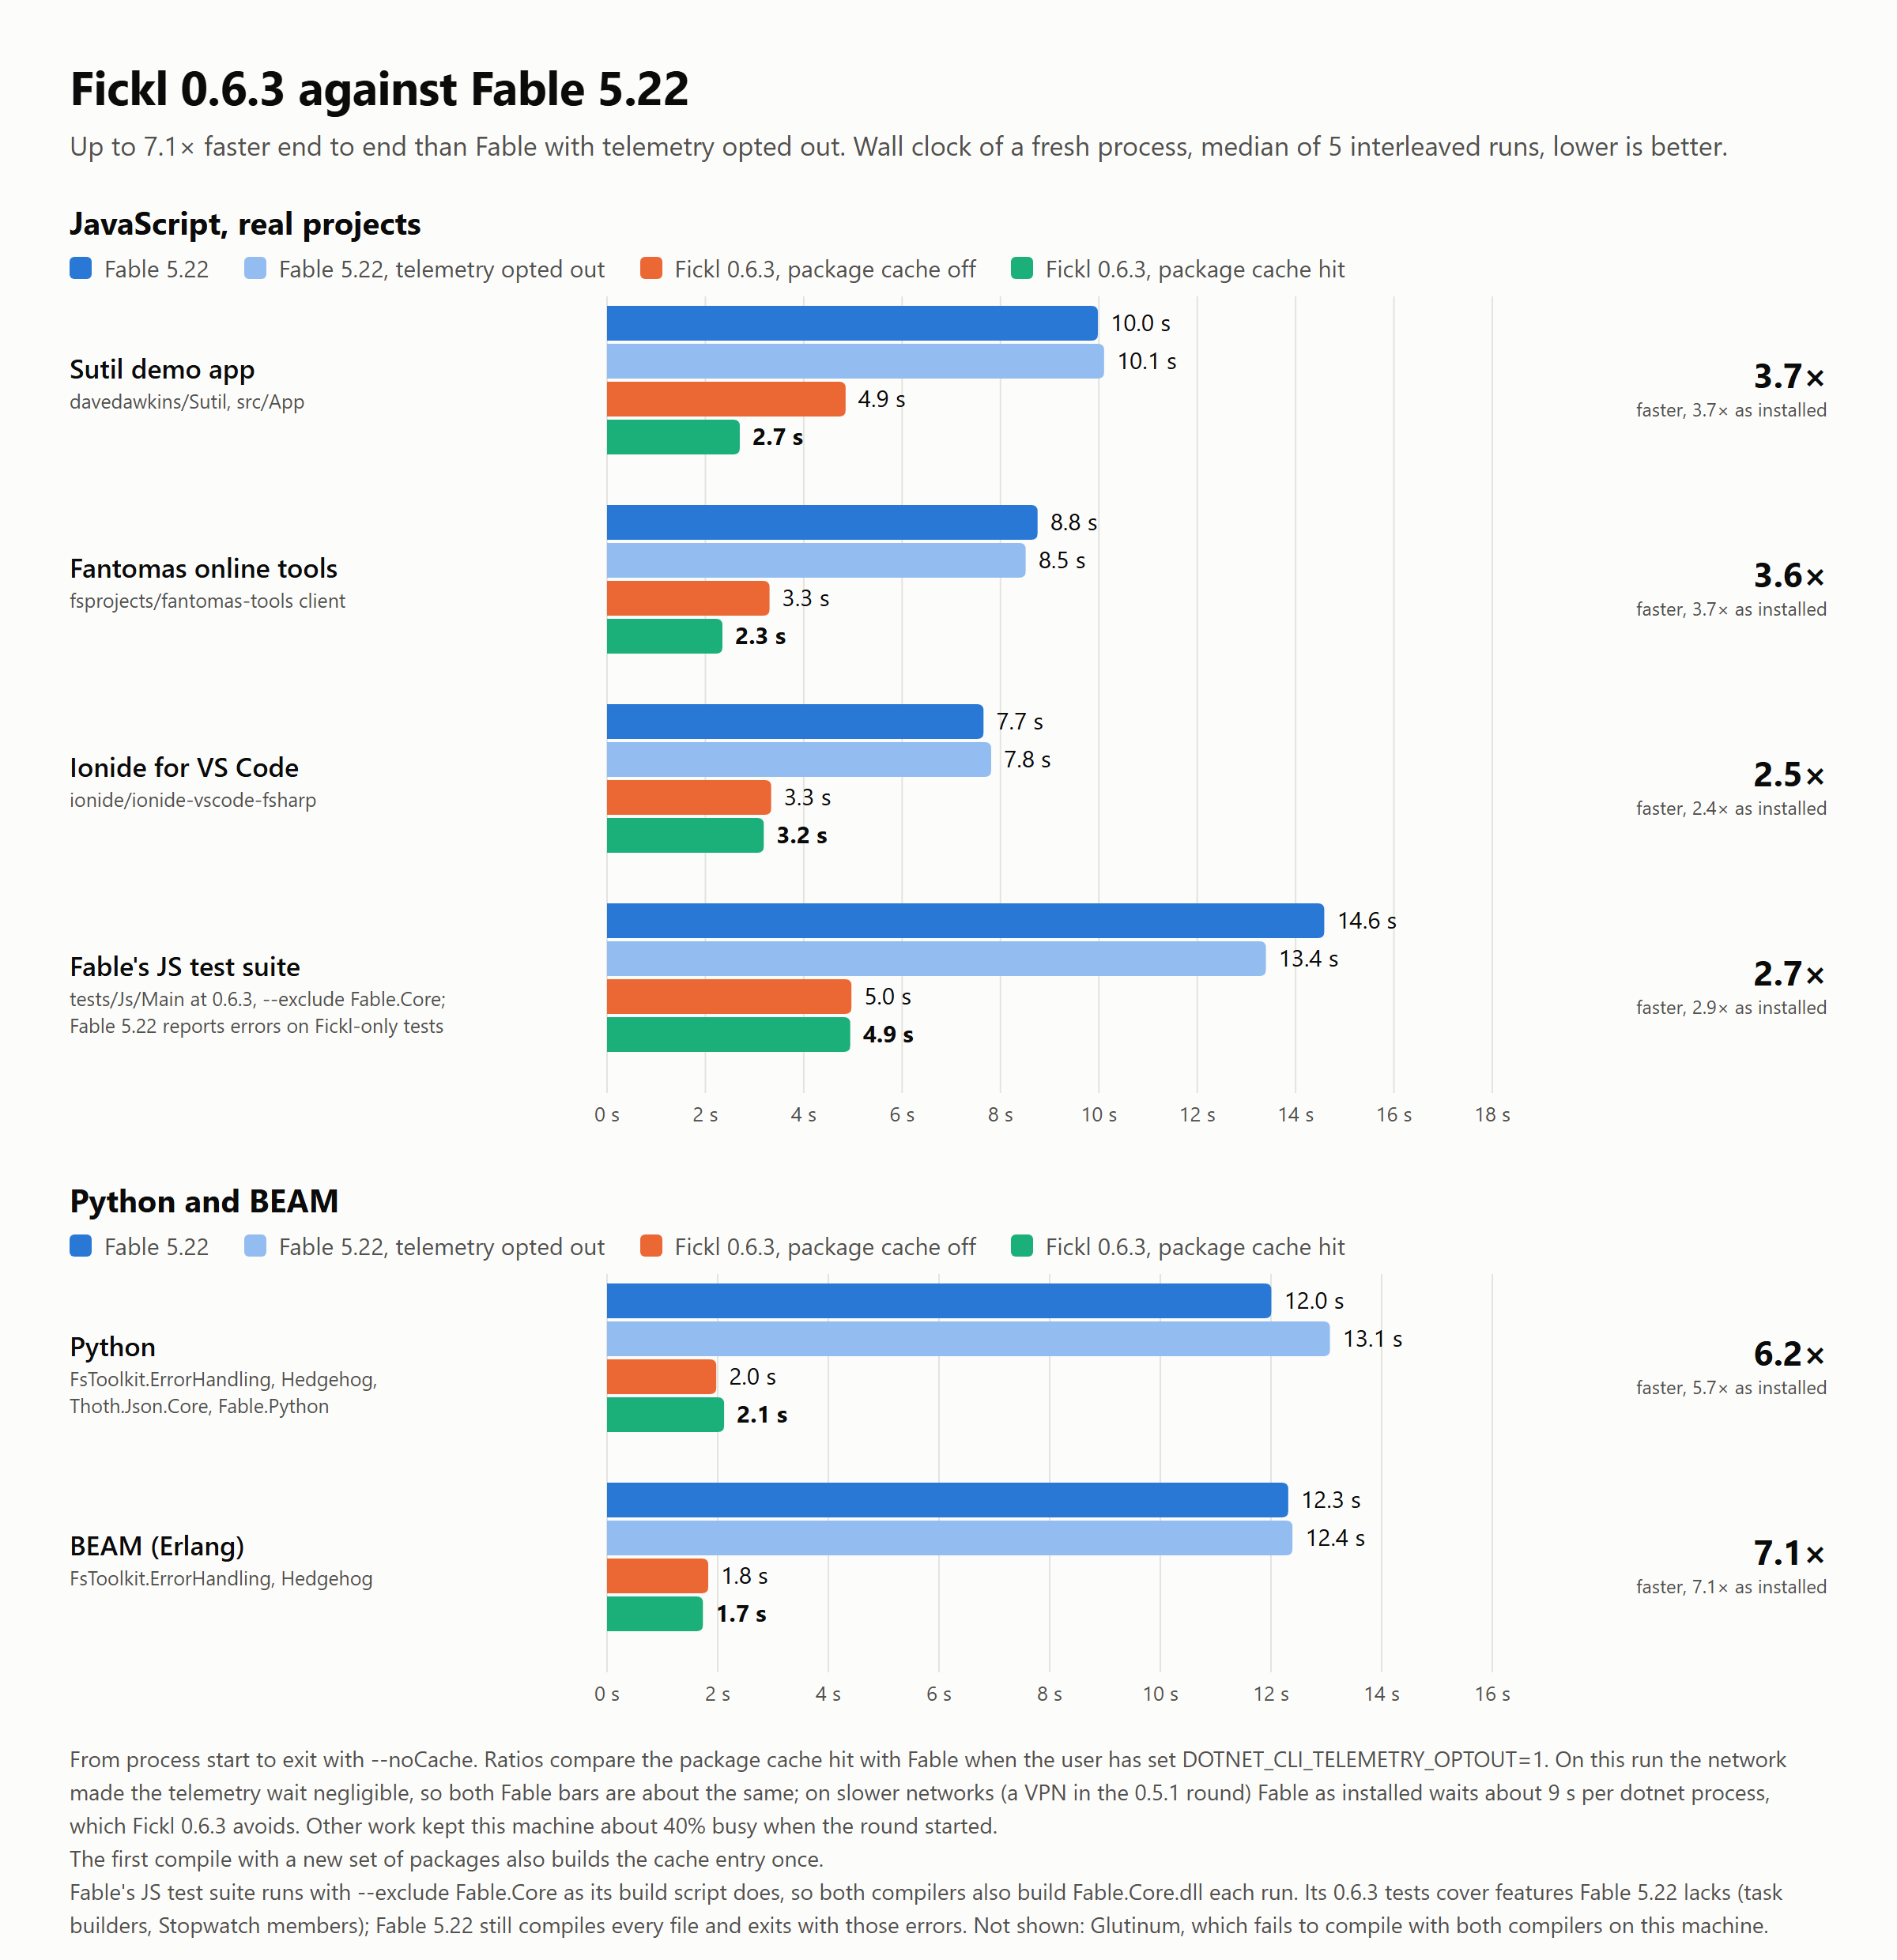

The data file committed next to this chart (first rows):
name	config	run	wallMs	parsedMs	compileMs	exitCode
py	miss	0	5703	920	1003	0
py	fable	1	13302	753	11625	0
py	hit	1	2116	510	735	0
py	fableq	1	13648	630	12133	0
py	nopkg	1	2713	1055	1095	0
py	nopkg	2	2838	957	1365	0
py	fableq	2	18392	1202	16309	0
py	hit	2	3236	989	896	0
py	fable	2	16134	1538	13679	0
py	fable	3	12006	818	10261	0
py	hit	3	2117	466	741	0
py	fableq	3	11497	638	9981	0
py	nopkg	3	1974	453	1035	0
py	nopkg	4	1893	429	983	0
py	fableq	4	13066	624	11567	0
py	hit	4	2027	437	720	0
py	fable	4	11215	728	9679	0
py	fable	5	11253	745	9648	0
py	hit	5	1959	399	715	0
py	fableq	5	11460	626	9995	0
py	nopkg	5	1917	466	986	0
beam	miss	0	5037	417	924	0
beam	fable	1	12312	822	10629	0
beam	hit	1	1714	422	628	0
beam	fableq	1	12833	590	11352	0
beam	nopkg	1	1829	462	920	0
beam	nopkg	2	1875	490	876	0
beam	fableq	2	11198	697	9593	0
beam	hit	2	1783	451	666	0
beam	fable	2	12123	779	10494	0
beam	fable	3	12999	727	11399	0
beam	hit	3	1720	425	628	0
beam	fableq	3	10993	593	9535	0
beam	nopkg	3	1759	445	852	0
beam	nopkg	4	6126	917	4755	0
beam	fableq	4	13773	630	12266	0
beam	hit	4	1733	453	644	0
beam	fable	4	13042	790	11395	0
beam	fable	5	11701	766	10072	0
beam	hit	5	1869	498	680	0
beam	fableq	5	12388	604	10967	0
beam	nopkg	5	1754	440	850	0
sutil	miss	0	10659	620	3327	0
sutil	fable	1	8779	1143	6756	0
sutil	hit	1	2661	531	1355	0
sutil	fableq	1	8723	961	6859	0
sutil	nopkg	1	4905	897	3470	0
sutil	nopkg	2	5079	902	3651	0
sutil	fableq	2	10107	865	8358	0
sutil	hit	2	2726	607	1330	0
sutil	fable	2	9952	1178	7883	0
sutil	fable	3	10062	1237	7930	0
sutil	hit	3	2684	547	1358	0
sutil	fableq	3	10237	885	8455	0
sutil	nopkg	3	4851	607	3726	0
sutil	nopkg	4	4616	593	3501	0
sutil	fableq	4	9768	943	7915	0
sutil	hit	4	2699	579	1378	0
sutil	fable	4	9980	1212	7896	0
sutil	fable	5	10071	1203	7986	0
... 66 more rows
